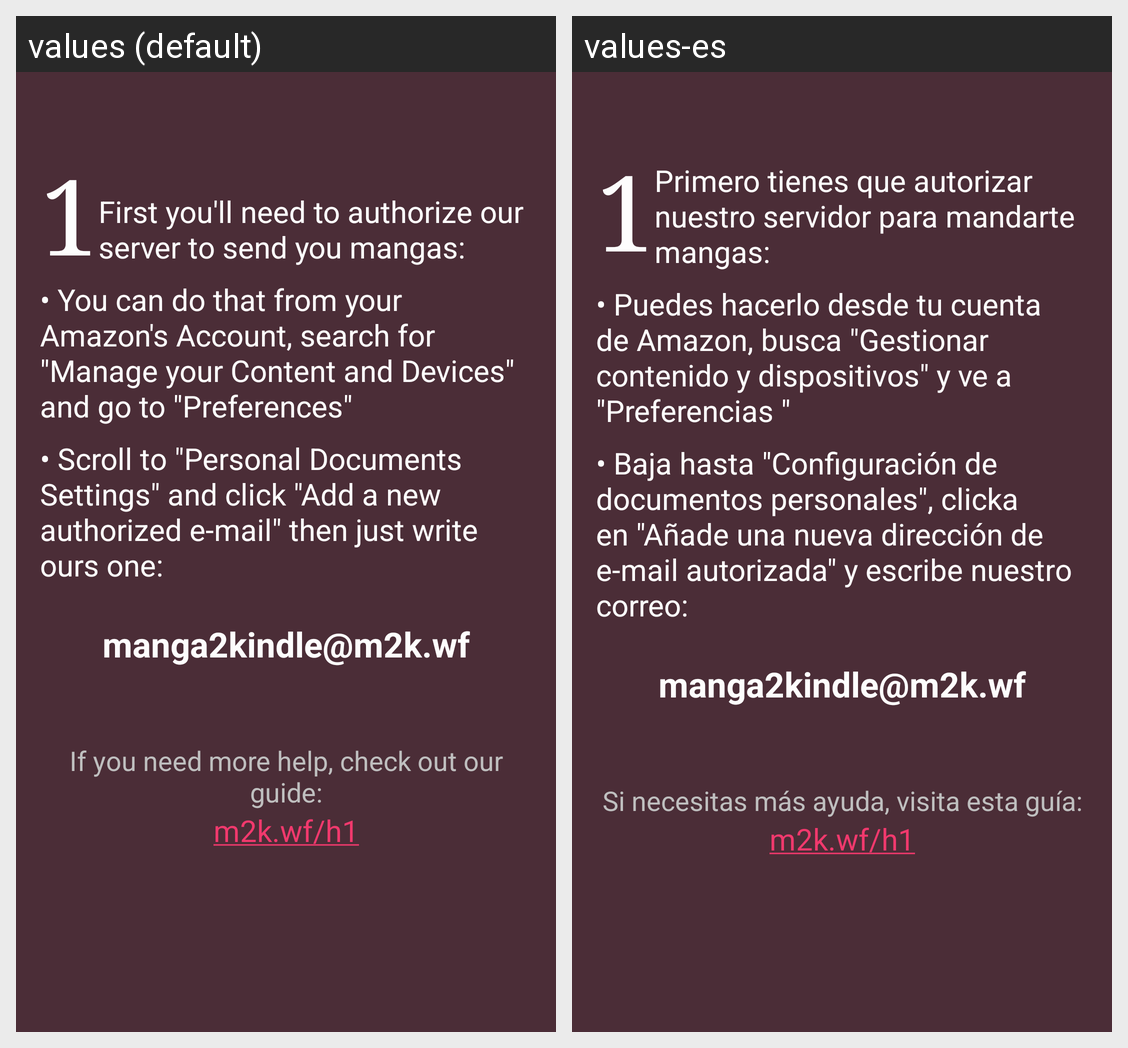

For this localized Android screen grid, give each drawn string resource with its value in every locale shown.
Android screen res/layout/fragment_second_slide.xml rendered under 2 locales, left to right: values (default), values-es. Device: Nexus 5 (rendered at 1080×1920; each locale shown at half size, 540×960, under a caption strip naming it); theme AppTheme.
Strings drawn on this screen, with the default value and each locale's value (text and hints the layout hard-codes, and strings that could not be matched under every locale, appear in the picture but are not listed):

number_one
  values: 1
  values-es: 1  [not translated; the default value is used]

slide_2_p1
  values: • You can do that from your Amazon's Account, search for "Manage your Content and Devices" and go to "Preferences"
  values-es: • Puedes hacerlo desde tu cuenta de Amazon, busca "Gestionar contenido y dispositivos" y ve a "Preferencias "

slide_2_p2
  values: • Scroll to "Personal Documents Settings" and click "Add a new authorized e-mail" then just write ours one:
  values-es: • Baja hasta "Configuración de documentos personales", clicka en "Añade una nueva dirección de e-mail autorizada" y escribe nuestro correo:

slide_2_help
  values: If you need more help, check out our guide:
  values-es: Si necesitas más ayuda, visita esta guía:

slide_2_email
  values: manga2kindle@m2k.wf
  values-es: manga2kindle@m2k.wf  [not translated; the default value is used]

slide_2_help_url
  values: m2k.wf/h1
  values-es: m2k.wf/h1  [not translated; the default value is used]

slide_2_title
  values: First you'll need to authorize our server to send you mangas:
  values-es: Primero tienes que autorizar nuestro servidor para mandarte mangas:
